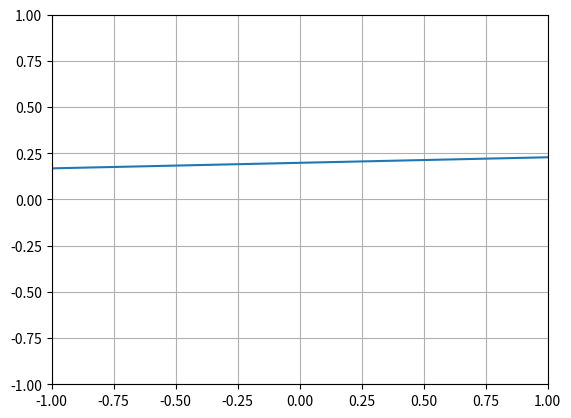

Generate this figure with matplotlib:
import math
import matplotlib.pyplot as plt
import numpy as np


def tan_gen(args):
    args.setdefault('b', 1)
    b = args['b']

    def activation(x):
        return np.tanh(b*x)

    def der(x):
        return b*(1-np.tanh(b*x)**2)

    return activation, der

def sigmoid_gen(args):
    args.setdefault('b', 1)
    b = args['b']

    def activation(x):
        return 1/(1+np.exp(-b*x))
    
    def der(x):
        return b*np.exp(-b*x)/(1+np.exp(-b*x))**2
    
    return activation, der

def step_gen(args):
    def activation(x):
        return np.where(x > 0, 1, -1)

    def der(x):
        return np.ones(x.shape)

    return activation, der


def lineal_gen(args):
    args.setdefault('b', 1)
    b = args['b']

    def activation(x):
        return b*x

    def der(x):
        return b*np.ones(x.shape)

    return activation, der


activations_gens = {'sigmoid':sigmoid_gen, 'step': step_gen, 'lineal': lineal_gen, 'tanh': tan_gen}


class Network:

    bias = 1

    # W[i][j][k] layer i, neuron j, weight k

    # W[i]:
    #  N1   w1, w2 ... wn           (e1)                e1*w1 + e1*w2 + ... + e1*wn
    #  N2   w1, w2 ... wn           (e2)                e2*w1 + e2*w2 + ... + e2*wn
    # .
    # .                                          =
    # .
    #  Nm   w1, w2 ... wn       *   (em)                em*w1 + em*w2 + ... + em*wn

    # mxn                    nx1                         mx1

    def __init__(self, structure=[3, 1],  activation='sigmoid', seed=1, args={}):
        structure[0] += 1  # add bias
        self.structure = structure
        self.activation, self.activation_der = activations_gens.get(activation)(args)

        if seed != 0:
            self.rng = np.random.default_rng(seed)
        else:
            self.rng = np.random.default_rng()
        self.randomize()

    def randomize(self):
        self.w = []
        for i in range(len(self.structure) - 1):
            self.w.append(self.rng.random((
                self.structure[i+1], self.structure[i])))

    def feedforward(self, input, with_exitations=False):
        H = []
        input = np.array(input + [self.bias])
        H.append(input)
        for layer in self.w:
            h = np.dot(layer, input)
            H.append(h)
            input = self.activation(h)
        if with_exitations:
            return input, H
        return input

    def retropropagation(self, expected, H, lr):

        output = self.activation(H[-1])

        V = [self.activation(h) for h in H]
        V[0] = H[0]

        l = self.activation_der(H[-1])*(expected - output)
        lambdas = [np.array(l).reshape(len(l), 1)]

        for i in range(len(self.w)-2, -1, -1):
            h = H[i+1]
            layer = self.w[i+1]
            gp = self.activation_der(h)
            lo = lambdas[-1]
            l = gp*np.dot(lo.T, layer)
            l = l.T
            lambdas.append(l)

        deltas = []
        for i in range(len(self.w)):
            l = lambdas[-i-1]
            v = V[i]
            delta = lr*l*v.reshape(1, len(v))
            deltas.append(delta)

        return deltas

    def error(self, dataset):
        dataset = np.array(dataset, dtype=object)
        expected = np.array([OUT for IN, OUT in dataset])
        output = np.array([self.feedforward(IN) for IN, OUT in dataset])
        return 0.5*np.sum(np.abs(expected - output)**2)

    def train(self, dataset, batch_size=1, target_error=0, epochs=math.inf, learning_rate=0.1, momentum=0, callback=None):
        if(len(dataset) % batch_size != 0):
            raise ValueError(
                "The dataset size must be a multiple of the batch size")
        error = 1
        dataset = np.array(dataset, dtype=object)
        batches_len = len(dataset) // batch_size

        deltas_old = [0 for _ in range(len(self.w))]

        while error > target_error and epochs > 0:
            epochs -= 1
            batches = self.rng.choice(dataset, size=(
                batches_len, batch_size), replace=False)

            for batch in batches:

                deltas = []

                for input, expected in batch:
                    output, H = self.feedforward(input, with_exitations=True)
                    _deltas = self.retropropagation(expected, H, learning_rate)
                    if deltas:
                        deltas += _deltas
                    else:
                        deltas = _deltas

                for i in range(len(self.w)):
                    self.w[i] += deltas[i] + momentum*deltas_old[i]
                    deltas_old = deltas

            error = self.error(dataset)
            if callback is not None:
                callback(self)


def plot():
    network = Network([2, 3, 1], 'sigmoid', seed=0)

    x = np.linspace(-5, 5, 100)
    y = np.linspace(-5, 5, 100)
    sample = [[i, j] for i in x for j in y]
    value = [network.feedforward(s)[0] for s in sample]

    x = [s[0] for s in sample]
    y = [s[1] for s in sample]
    plt.scatter(x, y, c=value)
    plt.show()


def plot_line():
    network = Network([2, 1], 'step', seed=0)
    input = [1, 0]

    m, a, c = network.w[0][0]

    def line(x): return (m*x + c)/a
    x = np.linspace(-1, 1, 100)
    plt.plot(x, line(x))
    plt.xlim(-1, 1)
    plt.ylim(-1, 1)
    plt.grid()
    plt.show()


if __name__ == '__main__':
    plot_line()
    # plot()
